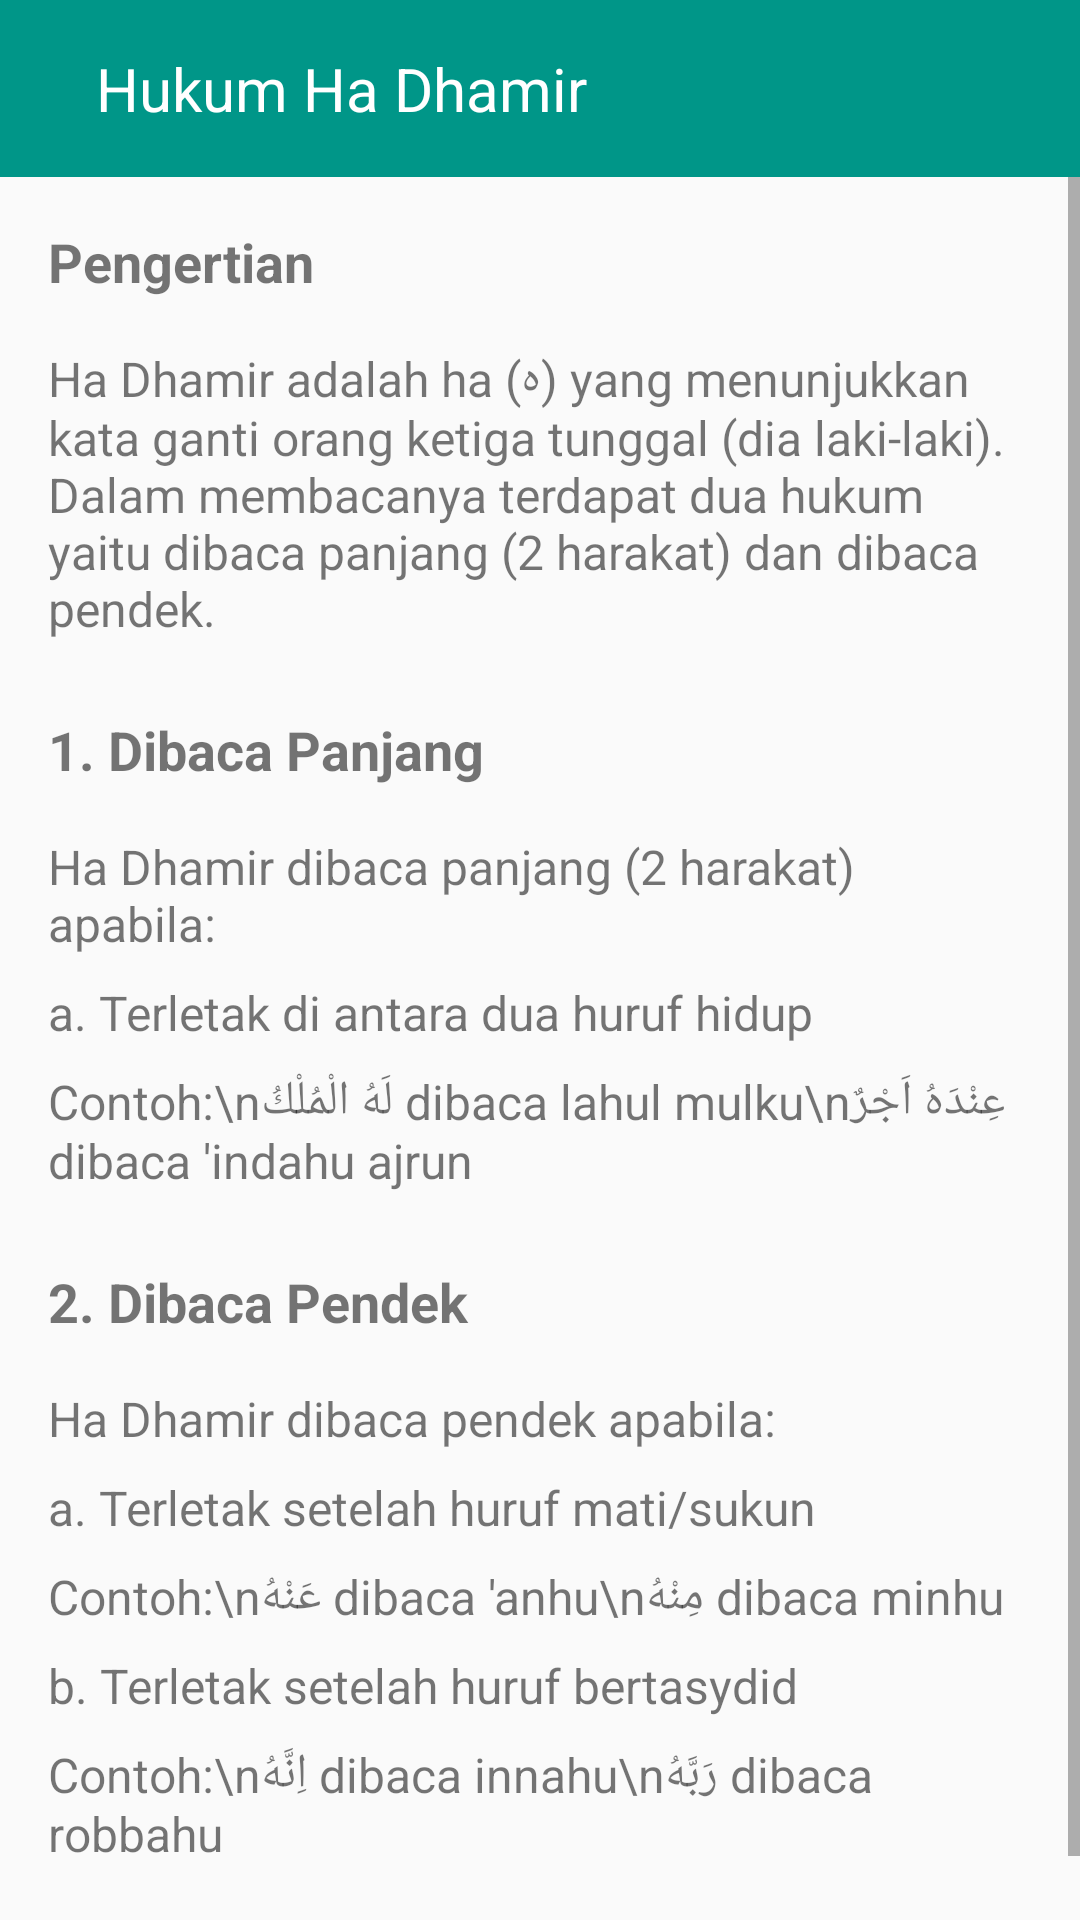

Write the Android layout XML for this screen, with the resource values it uses.
<!-- AndroidManifest.xml: application theme Theme.AppCompat.Light.NoActionBar -->
<!-- res/layout/activity_hadhamir.xml -->
<LinearLayout xmlns:android="http://schemas.android.com/apk/res/android"
    android:layout_width="match_parent"
    android:layout_height="match_parent"
    android:orientation="vertical">

    <LinearLayout
        android:id="@+id/toolbar"
        android:layout_width="match_parent"
        android:layout_height="wrap_content"
        android:background="#009688"
        android:padding="16dp"
        android:orientation="horizontal">

        <ImageButton
            android:id="@+id/backButton"
            android:layout_width="wrap_content"
            android:layout_height="wrap_content"
            android:background="?attr/selectableItemBackground"
            android:src="@drawable/ic_back"
            android:tint="#FFFFFF"/>

        <TextView
            android:layout_width="wrap_content"
            android:layout_height="wrap_content"
            android:layout_marginStart="16dp"
            android:text="Hukum Ha Dhamir"
            android:textColor="#FFFFFF"
            android:textSize="20sp"/>
    </LinearLayout>

    <ScrollView
        android:layout_width="match_parent"
        android:layout_height="match_parent">

        <LinearLayout
            android:layout_width="match_parent"
            android:layout_height="wrap_content"
            android:orientation="vertical"
            android:padding="16dp">

            <TextView
                android:layout_width="match_parent"
                android:layout_height="wrap_content"
                android:textSize="18sp"
                android:textStyle="bold"
                android:layout_marginBottom="16dp"
                android:text="Pengertian"/>

            <TextView
                android:layout_width="match_parent"
                android:layout_height="wrap_content"
                android:layout_marginBottom="24dp"
                android:textSize="16sp"
                android:text="Ha Dhamir adalah ha (ه) yang menunjukkan kata ganti orang ketiga tunggal (dia laki-laki). Dalam membacanya terdapat dua hukum yaitu dibaca panjang (2 harakat) dan dibaca pendek."/>

            <TextView
                android:layout_width="match_parent"
                android:layout_height="wrap_content"
                android:textSize="18sp"
                android:textStyle="bold"
                android:layout_marginBottom="16dp"
                android:text="1. Dibaca Panjang"/>

            <TextView
                android:layout_width="match_parent"
                android:layout_height="wrap_content"
                android:textSize="16sp"
                android:layout_marginBottom="8dp"
                android:text="Ha Dhamir dibaca panjang (2 harakat) apabila:"/>

            <TextView
                android:layout_width="match_parent"
                android:layout_height="wrap_content"
                android:textSize="16sp"
                android:layout_marginBottom="8dp"
                android:text="a. Terletak di antara dua huruf hidup"/>

            <TextView
                android:layout_width="match_parent"
                android:layout_height="wrap_content"
                android:textSize="16sp"
                android:layout_marginBottom="24dp"
                android:text="Contoh:\nلَهُ الْمُلْكُ dibaca lahul mulku\nعِنْدَهُ اَجْرٌ dibaca 'indahu ajrun"/>

            <TextView
                android:layout_width="match_parent"
                android:layout_height="wrap_content"
                android:textSize="18sp"
                android:textStyle="bold"
                android:layout_marginBottom="16dp"
                android:text="2. Dibaca Pendek"/>

            <TextView
                android:layout_width="match_parent"
                android:layout_height="wrap_content"
                android:textSize="16sp"
                android:layout_marginBottom="8dp"
                android:text="Ha Dhamir dibaca pendek apabila:"/>

            <TextView
                android:layout_width="match_parent"
                android:layout_height="wrap_content"
                android:textSize="16sp"
                android:layout_marginBottom="8dp"
                android:text="a. Terletak setelah huruf mati/sukun"/>

            <TextView
                android:layout_width="match_parent"
                android:layout_height="wrap_content"
                android:textSize="16sp"
                android:layout_marginBottom="8dp"
                android:text="Contoh:\nعَنْهُ dibaca 'anhu\nمِنْهُ dibaca minhu"/>

            <TextView
                android:layout_width="match_parent"
                android:layout_height="wrap_content"
                android:textSize="16sp"
                android:layout_marginBottom="8dp"
                android:text="b. Terletak setelah huruf bertasydid"/>

            <TextView
                android:layout_width="match_parent"
                android:layout_height="wrap_content"
                android:textSize="16sp"
                android:layout_marginBottom="24dp"
                android:text="Contoh:\nاِنَّهُ dibaca innahu\nرَبَّهُ dibaca robbahu"/>

        </LinearLayout>
    </ScrollView>
</LinearLayout>
<!-- resources referenced by this layout -->
<resources>

</resources>
